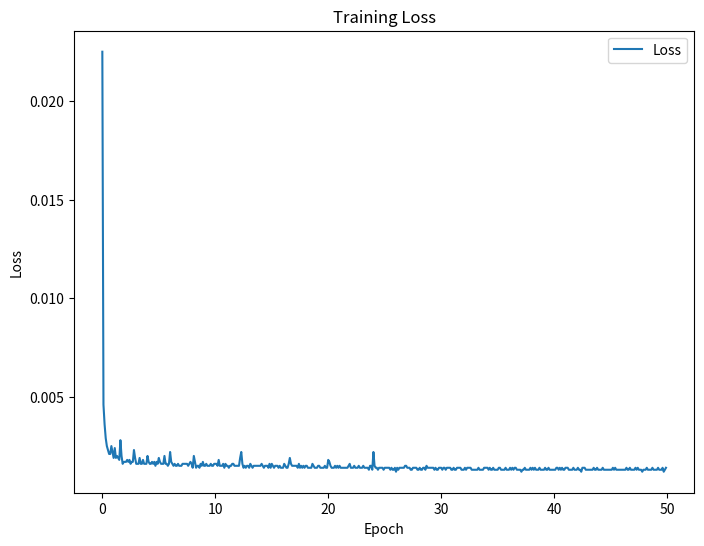
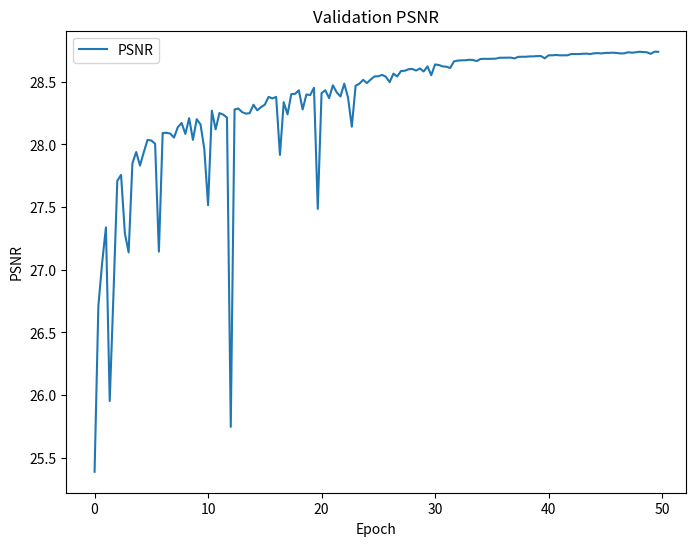
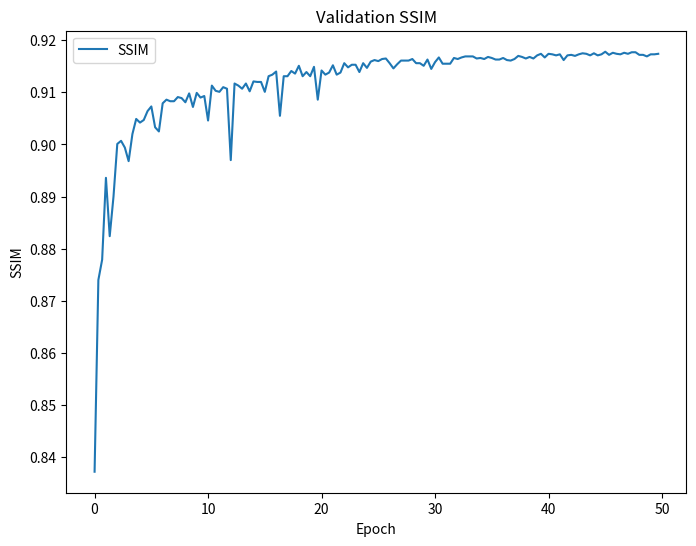

These figures' Python source, in order:
# Plot the loss values
import numpy as np
from matplotlib import pyplot as plt

# Initialize lists to store the data for plotting
loss_values = [0.0225,
0.0046,
0.0036,
0.0029,
0.0025,
0.0023,
0.0021,
0.0021,
0.0025,
0.0022,
0.0019,
0.0024,
0.0019,
0.0020,
0.0019,
0.0018,
0.0028,
0.0020,
0.0016,
0.0017,
0.0017,
0.0017,
0.0018,
0.0017,
0.0018,
0.0016,
0.0017,
0.0017,
0.0023,
0.0019,
0.0016,
0.0016,
0.0016,
0.0019,
0.0016,
0.0016,
0.0018,
0.0016,
0.0016,
0.0016,
0.0020,
0.0017,
0.0016,
0.0016,
0.0017,
0.0016,
0.0017,
0.0015,
0.0017,
0.0016,
0.0019,
0.0017,
0.0016,
0.0016,
0.0016,
0.0020,
0.0016,
0.0016,
0.0015,
0.0016,
0.0022,
0.0017,
0.0016,
0.0015,
0.0016,
0.0015,
0.0015,
0.0016,
0.0015,
0.0015,
0.0015,
0.0016,
0.0016,
0.0016,
0.0016,
0.0016,
0.0015,
0.0016,
0.0017,
0.0016,
0.0014,
0.0020,
0.0017,
0.0014,
0.0015,
0.0015,
0.0014,
0.0016,
0.0015,
0.0017,
0.0015,
0.0015,
0.0016,
0.0015,
0.0015,
0.0015,
0.0016,
0.0015,
0.0015,
0.0016,
0.0016,
0.0016,
0.0015,
0.0018,
0.0015,
0.0015,
0.0015,
0.0016,
0.0014,
0.0016,
0.0015,
0.0015,
0.0014,
0.0015,
0.0015,
0.0016,
0.0016,
0.0015,
0.0015,
0.0015,
0.0015,
0.0015,
0.0019,
0.0022,
0.0016,
0.0014,
0.0015,
0.0014,
0.0015,
0.0015,
0.0014,
0.0016,
0.0015,
0.0014,
0.0015,
0.0015,
0.0015,
0.0015,
0.0015,
0.0015,
0.0015,
0.0016,
0.0015,
0.0014,
0.0015,
0.0015,
0.0015,
0.0014,
0.0016,
0.0014,
0.0016,
0.0015,
0.0014,
0.0015,
0.0015,
0.0015,
0.0014,
0.0015,
0.0014,
0.0014,
0.0014,
0.0016,
0.0015,
0.0014,
0.0014,
0.0016,
0.0019,
0.0016,
0.0015,
0.0015,
0.0015,
0.0015,
0.0015,
0.0014,
0.0016,
0.0014,
0.0015,
0.0014,
0.0015,
0.0014,
0.0015,
0.0015,
0.0014,
0.0014,
0.0014,
0.0014,
0.0016,
0.0015,
0.0014,
0.0014,
0.0014,
0.0015,
0.0015,
0.0014,
0.0014,
0.0014,
0.0014,
0.0015,
0.0014,
0.0014,
0.0018,
0.0017,
0.0015,
0.0014,
0.0014,
0.0014,
0.0015,
0.0014,
0.0015,
0.0014,
0.0015,
0.0014,
0.0014,
0.0014,
0.0014,
0.0014,
0.0014,
0.0014,
0.0015,
0.0016,
0.0014,
0.0014,
0.0014,
0.0015,
0.0014,
0.0014,
0.0014,
0.0015,
0.0014,
0.0014,
0.0014,
0.0015,
0.0014,
0.0014,
0.0014,
0.0014,
0.0013,
0.0015,
0.0015,
0.0013,
0.0022,
0.0015,
0.0014,
0.0014,
0.0013,
0.0014,
0.0014,
0.0014,
0.0014,
0.0013,
0.0014,
0.0014,
0.0014,
0.0014,
0.0014,
0.0013,
0.0014,
0.0013,
0.0013,
0.0014,
0.0012,
0.0014,
0.0013,
0.0014,
0.0014,
0.0014,
0.0014,
0.0014,
0.0015,
0.0015,
0.0014,
0.0014,
0.0014,
0.0013,
0.0013,
0.0014,
0.0014,
0.0014,
0.0014,
0.0013,
0.0013,
0.0014,
0.0013,
0.0013,
0.0014,
0.0014,
0.0013,
0.0015,
0.0014,
0.0014,
0.0014,
0.0014,
0.0014,
0.0014,
0.0013,
0.0014,
0.0013,
0.0013,
0.0014,
0.0014,
0.0014,
0.0013,
0.0014,
0.0014,
0.0013,
0.0014,
0.0014,
0.0014,
0.0014,
0.0013,
0.0013,
0.0014,
0.0013,
0.0013,
0.0014,
0.0014,
0.0014,
0.0014,
0.0013,
0.0013,
0.0013,
0.0014,
0.0013,
0.0014,
0.0014,
0.0014,
0.0014,
0.0013,
0.0013,
0.0013,
0.0013,
0.0013,
0.0013,
0.0014,
0.0013,
0.0013,
0.0013,
0.0013,
0.0014,
0.0014,
0.0014,
0.0014,
0.0013,
0.0014,
0.0013,
0.0013,
0.0014,
0.0013,
0.0013,
0.0013,
0.0013,
0.0014,
0.0014,
0.0013,
0.0013,
0.0013,
0.0013,
0.0014,
0.0013,
0.0013,
0.0013,
0.0014,
0.0013,
0.0014,
0.0013,
0.0014,
0.0014,
0.0013,
0.0013,
0.0013,
0.0013,
0.0012,
0.0013,
0.0013,
0.0014,
0.0013,
0.0013,
0.0013,
0.0013,
0.0014,
0.0013,
0.0014,
0.0013,
0.0014,
0.0013,
0.0013,
0.0013,
0.0014,
0.0013,
0.0013,
0.0013,
0.0013,
0.0014,
0.0013,
0.0013,
0.0014,
0.0013,
0.0013,
0.0013,
0.0013,
0.0013,
0.0013,
0.0014,
0.0014,
0.0013,
0.0014,
0.0013,
0.0014,
0.0013,
0.0013,
0.0014,
0.0014,
0.0014,
0.0013,
0.0013,
0.0013,
0.0013,
0.0014,
0.0013,
0.0013,
0.0013,
0.0014,
0.0013,
0.0013,
0.0012,
0.0014,
0.0014,
0.0014,
0.0013,
0.0013,
0.0013,
0.0013,
0.0013,
0.0013,
0.0013,
0.0014,
0.0013,
0.0013,
0.0014,
0.0013,
0.0013,
0.0013,
0.0013,
0.0014,
0.0013,
0.0013,
0.0013,
0.0013,
0.0013,
0.0013,
0.0013,
0.0013,
0.0014,
0.0013,
0.0014,
0.0013,
0.0013,
0.0013,
0.0013,
0.0013,
0.0013,
0.0013,
0.0013,
0.0013,
0.0014,
0.0013,
0.0013,
0.0014,
0.0013,
0.0013,
0.0013,
0.0013,
0.0014,
0.0013,
0.0014,
0.0013,
0.0013,
0.0013,
0.0012,
0.0013,
0.0013,
0.0013,
0.0014,
0.0013,
0.0013,
0.0013,
0.0013,
0.0014,
0.0013,
0.0013,
0.0013,
0.0013,
0.0014,
0.0013,
0.0013,
0.0013,
0.0014,
0.0012,
0.0013,
0.0014,]
psnr_values = [25.3891,
26.7109,
27.0565,
27.3387,
25.9534,
26.8125,
27.7095,
27.7573,
27.2925,
27.1386,
27.8498,
27.9397,
27.8314,
27.9372,
28.0367,
28.0311,
28.006,
27.145,
28.0914,
28.0928,
28.087,
28.0549,
28.1375,
28.1715,
28.0841,
28.2098,
28.0366,
28.2016,
28.1601,
27.9658,
27.5159,
28.2698,
28.1207,
28.2504,
28.238,
28.2148,
25.7472,
28.2792,
28.287,
28.258,
28.246,
28.2498,
28.3169,
28.2726,
28.2978,
28.3174,
28.3797,
28.3671,
28.3796,
27.9166,
28.3374,
28.2401,
28.4014,
28.404,
28.4319,
28.2791,
28.3989,
28.3942,
28.4526,
27.4857,
28.4098,
28.4323,
28.3698,
28.4724,
28.4158,
28.3829,
28.4852,
28.3741,
28.1416,
28.4681,
28.4851,
28.5153,
28.4898,
28.5184,
28.5428,
28.544,
28.5552,
28.54,
28.4971,
28.5651,
28.5425,
28.586,
28.5882,
28.6,
28.6025,
28.5894,
28.6062,
28.5823,
28.6231,
28.5525,
28.6383,
28.634,
28.6228,
28.6204,
28.6098,
28.6628,
28.6692,
28.6712,
28.6718,
28.6757,
28.6741,
28.6653,
28.6816,
28.6835,
28.6827,
28.684,
28.6842,
28.6916,
28.6921,
28.6926,
28.6929,
28.6865,
28.699,
28.6999,
28.6998,
28.7026,
28.7027,
28.7052,
28.7052,
28.6876,
28.7108,
28.7115,
28.7138,
28.711,
28.7111,
28.7115,
28.7213,
28.7216,
28.7211,
28.7234,
28.7247,
28.7214,
28.7271,
28.7287,
28.7262,
28.7303,
28.7307,
28.7321,
28.7301,
28.7261,
28.7269,
28.7355,
28.7322,
28.7349,
28.7398,
28.7371,
28.7356,
28.7227,
28.7399,
28.7395,]
ssim_values = [0.8372,
0.874,
0.8779,
0.8936,
0.8824,
0.89,
0.9001,
0.9007,
0.8994,
0.8968,
0.902,
0.9049,
0.9042,
0.9047,
0.9064,
0.9073,
0.9033,
0.9025,
0.9079,
0.9086,
0.9083,
0.9083,
0.9091,
0.9089,
0.9081,
0.9098,
0.9072,
0.9099,
0.909,
0.9093,
0.9046,
0.9113,
0.9103,
0.9101,
0.911,
0.9107,
0.897,
0.9117,
0.9113,
0.9107,
0.9117,
0.9102,
0.9121,
0.912,
0.912,
0.9101,
0.9131,
0.9134,
0.914,
0.9055,
0.9131,
0.9131,
0.9141,
0.9136,
0.9151,
0.9131,
0.9139,
0.9131,
0.9149,
0.9086,
0.9142,
0.9134,
0.9138,
0.9152,
0.9134,
0.9138,
0.9156,
0.9148,
0.9153,
0.9153,
0.9139,
0.9156,
0.9147,
0.9159,
0.9162,
0.916,
0.9164,
0.9165,
0.9156,
0.9146,
0.9154,
0.9161,
0.9161,
0.9161,
0.9164,
0.9156,
0.9156,
0.9151,
0.9163,
0.9145,
0.9158,
0.9167,
0.9155,
0.9155,
0.9155,
0.9166,
0.9164,
0.9167,
0.9169,
0.9169,
0.9169,
0.9165,
0.9166,
0.9164,
0.9168,
0.9166,
0.9163,
0.9163,
0.9166,
0.9162,
0.9161,
0.9164,
0.917,
0.9168,
0.9165,
0.9168,
0.9165,
0.9171,
0.9174,
0.9167,
0.9174,
0.9173,
0.9171,
0.9173,
0.9162,
0.9171,
0.9172,
0.917,
0.9173,
0.9175,
0.9174,
0.9171,
0.9175,
0.9171,
0.9173,
0.9178,
0.9172,
0.9176,
0.9174,
0.9173,
0.9176,
0.9174,
0.9177,
0.9177,
0.9172,
0.9172,
0.9169,
0.9173,
0.9173,
0.9174,]

# Generate x-axis values for loss (10 values per epoch)
num_epochs = len(loss_values) // 10
loss_x = np.arange(0, num_epochs + 1, 1 / 10)
loss_x = loss_x[:len(loss_values)]

# Generate x-axis values for PSNR (3 values per epoch)
num_epochs = len(psnr_values) // 3
psnr_x = np.arange(0, num_epochs + 1, 1 / 3)
psnr_x = psnr_x[:len(psnr_values)]

# Generate x-axis values for SSIM (3 values per epoch)
num_epochs = len(ssim_values) // 3
ssim_x = np.arange(0, num_epochs + 1, 1 / 3)
ssim_x = ssim_x[:len(ssim_values)]

# Plot the loss values
plt.figure(figsize=(8, 6))
plt.plot(loss_x, loss_values, label='Loss')
plt.xlabel('Epoch')
plt.ylabel('Loss')
plt.title('Training Loss')
plt.legend()
plt.show()

# Plot the PSNR values
plt.figure(figsize=(8, 6))
plt.plot(psnr_x, psnr_values, label='PSNR')
plt.xlabel('Epoch')
plt.ylabel('PSNR')
plt.title('Validation PSNR')
plt.legend()
plt.show()

# Plot the SSIM values
plt.figure(figsize=(8, 6))
plt.plot(ssim_x, ssim_values, label='SSIM')
plt.xlabel('Epoch')
plt.ylabel('SSIM')
plt.title('Validation SSIM')
plt.legend()
plt.show()
